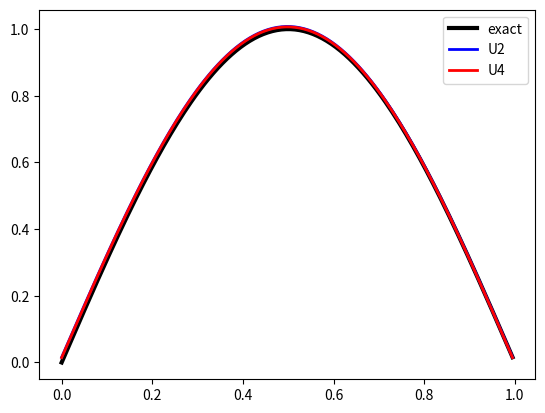
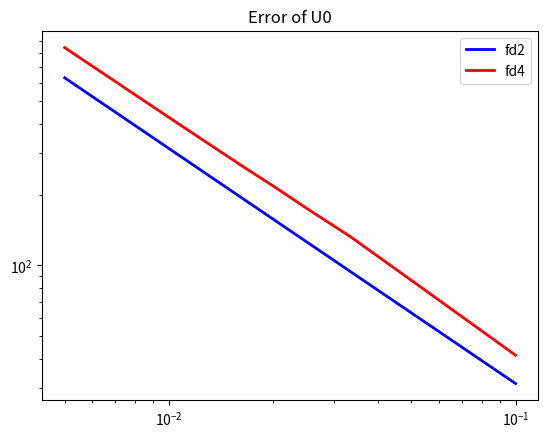
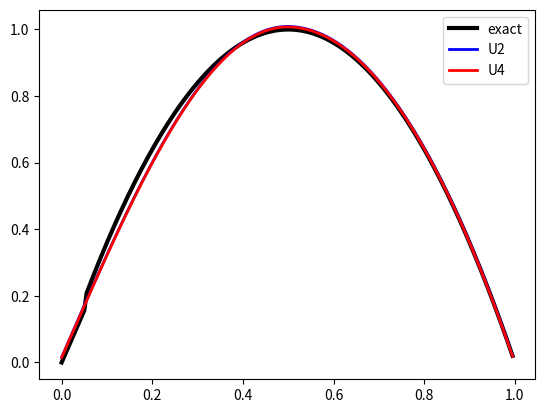
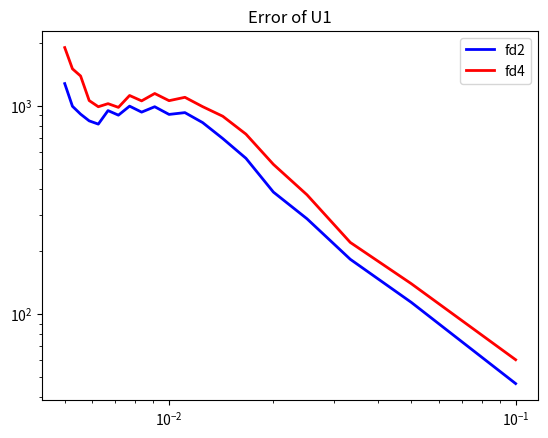

Write Python code to recreate these figures, in order.
# [redacted]
# 2-24-19
# [redacted]

import matplotlib.pyplot as plt
import numpy as np
import scipy.sparse as sp
import scipy.linalg as sla
import math


np.set_printoptions(linewidth=132)
################################################################################
#       U0
################################################################################
print("u0")
def u0(x):return np.sin(math.pi * x)
def f0(x):return ( math.pi* math.pi * np.sin(math.pi * x) )

ms = np.arange(10, 201, 10)
P2= []
P4= []
for m in ms:
    h= 1/(m)
    x =np.arange(0,1 , h)

    #make A tridiagonal matrix
    k = [1,-2,1]
    offset = [-1,0,1]
    A = -1/(h*h) * sp.diags(k,offset, (m,m)).todense()

    F = [f0(i) for i in x]

    #solve system to get U
    U2= sla.solve(A, F)
    exact = [u0(i) for i in x ]
    P2.append(np.linalg.norm( A @ np.abs(U2-exact), np.inf))

    # fourth order
    offset = [-2,-1,0,1,2]
    diagonals = [-1,16,-30,16,-1]
    A4 =  (-1/(12*h*h)) * (sp.diags(diagonals , offset,(m,m)).todense())

    U4= sla.solve(A4, F)
    P4.append(np.linalg.norm( A4 @ np.abs(U4-exact), np.inf))

plt.figure()
plt.plot(x, exact, "black", lw=3, label='exact')
plt.plot(x, U2, 'b', lw=2, label='U2')
plt.plot(x, U4, 'r', lw=2, label='U4')
plt.legend(loc='best')
plt.show()

plt.figure()
plt.loglog(1/ms, P2, 'b', lw=2, label='fd2')
plt.loglog(1/ms, P4, 'r', lw=2, label='fd4')
plt.title("Error of U0")
plt.legend(loc='best')
plt.show()

################################################################################
#       U1
################################################################################
print("u1")
def u(x):
    if (x <= .05):
        return np.sin(math.pi * x)
    else:
        return 4*x*(1-x)

def f(x):
    if (x > .5):
        return 8
    else:
        return ( math.pi* math.pi * np.sin(math.pi * x) )

ms = np.arange(10, 201, 10)
P22= []
P44= []

for m in ms:
    h= 1/(m)
    x =np.arange(0,1 , h)

    #make A tridiagonal matrix
    k = [1,-2,1]
    offset = [-1,0,1]
    A2 = (-1/(h*h) * sp.diags(k,offset, (m,m)).todense())

    F = [f(i) for i in x]

    #solve system to get U
    U2= sla.solve(A2, F)
    exact = [u(i) for i in x ]
    P22.append(np.linalg.norm(A2 @ np.abs(U2-exact), np.inf))

    # fourth order
    offset = [-2,-1,0,1,2]
    diagonals = [-1,16,-30,16,-1]
    A4 = ( (-1/(12*h*h)) * (sp.diags(diagonals , offset,(m,m))).todense())

    U4= sla.solve(A4, F)
    P44.append(np.linalg.norm(A4 @ np.abs( U4-exact ), np.inf))

plt.figure()
plt.plot(x, exact, "black", lw=3, label='exact')
plt.plot(x, U2, 'b', lw=2, label='U2')
plt.plot(x, U4, 'r', lw=2, label='U4')
plt.legend(loc='best')
plt.show()

plt.figure()
plt.loglog(1/ms, P22, 'b', lw=2, label='fd2')
plt.loglog(1/ms, P44, 'r', lw=2, label='fd4')
plt.title("Error of U1")
plt.legend(loc='best')
plt.show()
